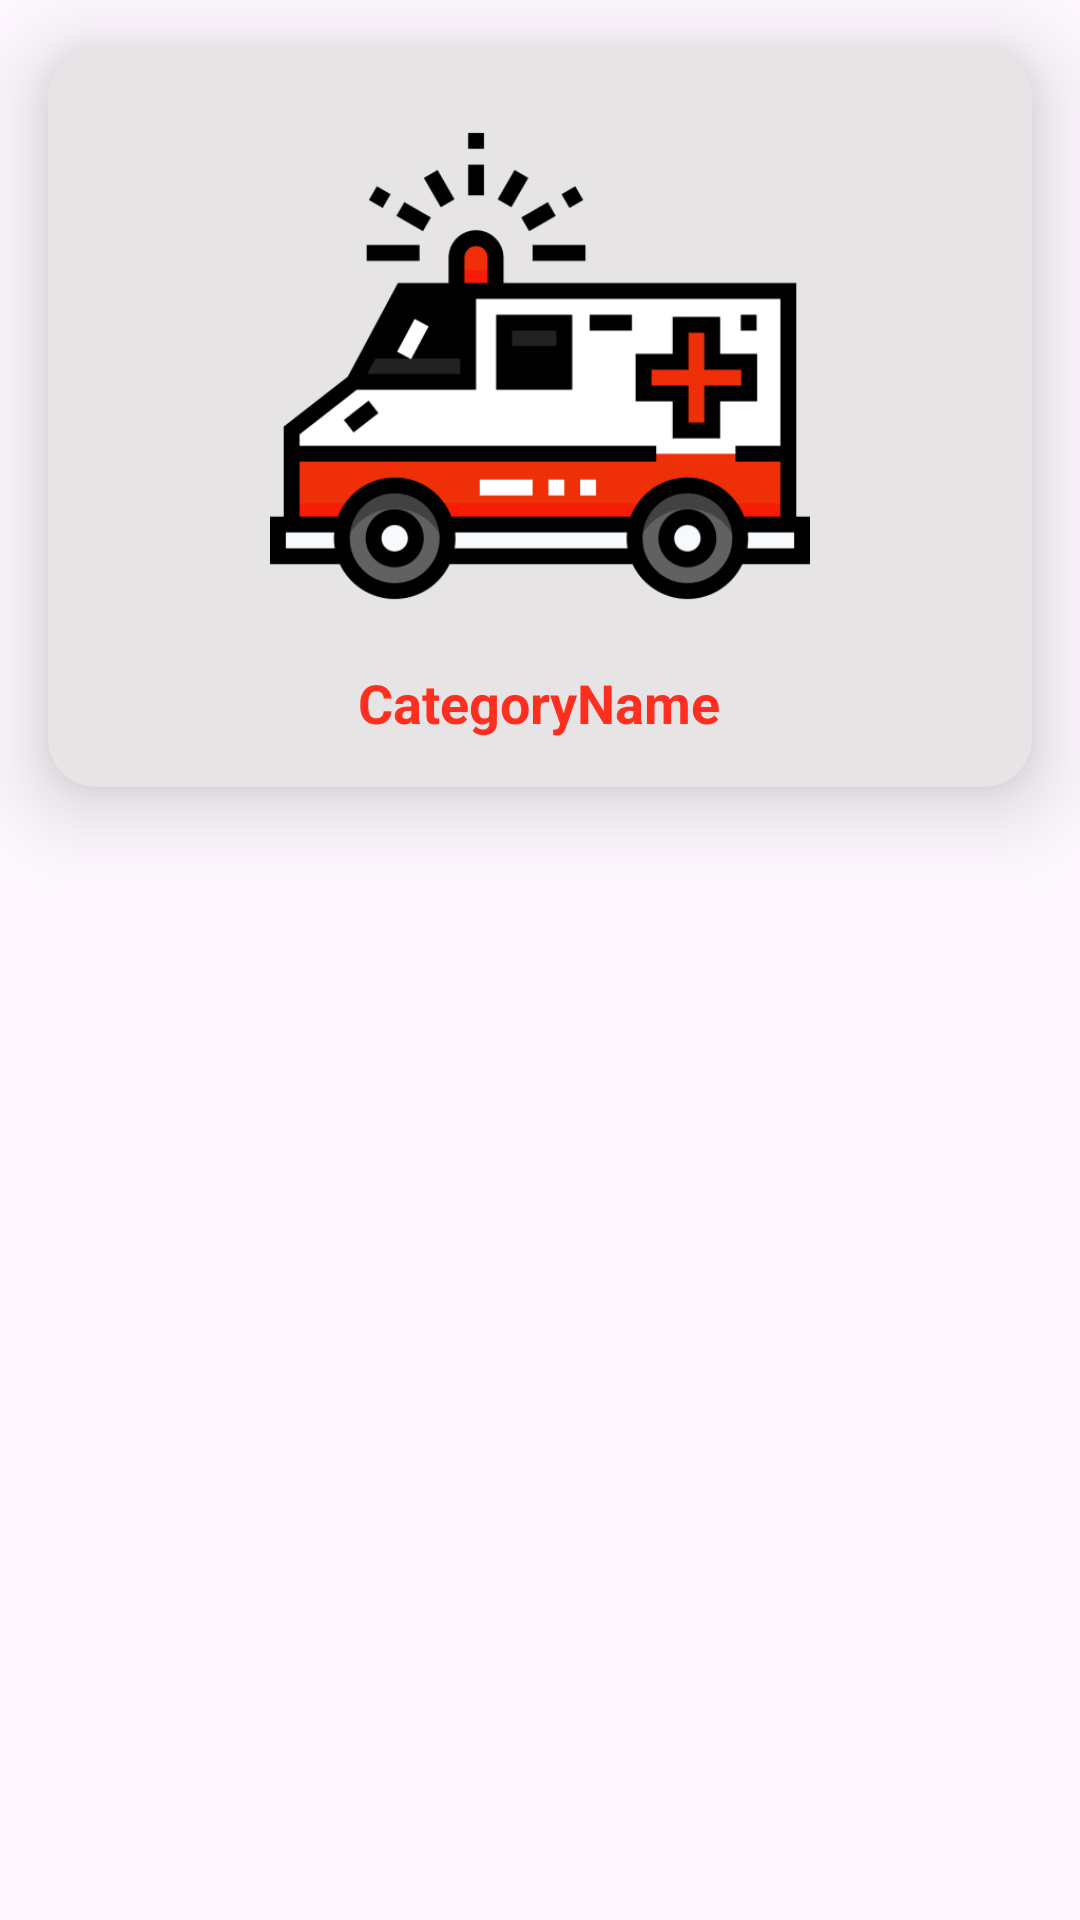

Write the Android layout XML for this screen, with the resource values it uses.
<!-- AndroidManifest.xml: application theme Theme.Ambutrackapplication -->
<!-- res/layout/lv_get_all_details.xml -->
<?xml version="1.0" encoding="utf-8"?>
<LinearLayout xmlns:android="http://schemas.android.com/apk/res/android"
    android:layout_width="match_parent"
    android:layout_height="match_parent"
    xmlns:app="http://schemas.android.com/apk/res-auto"
    android:orientation="vertical">
<androidx.cardview.widget.CardView
    android:layout_width="match_parent"
    android:layout_height="wrap_content"
    app:cardBackgroundColor="@color/gray"
    app:cardCornerRadius="16sp"
    app:cardElevation="16sp"
    android:layout_margin="16sp"
    >
    <LinearLayout
        android:layout_width="match_parent"
        android:layout_height="match_parent"
        android:orientation="vertical"
        android:gravity="center"
        >
        <ImageView
            android:layout_width="180sp"
            android:layout_height="180sp"
            android:id="@+id/ivCategoryImage"
            android:src="@drawable/ambutrackersplashlogo"
            android:layout_marginTop="16sp"
            />
        <TextView
            android:layout_width="wrap_content"
            android:layout_height="wrap_content"
            android:id="@+id/tvCategoryName"
            android:text="CategoryName"
            android:textSize="18sp"
            android:textStyle="bold"
            android:textColor="@color/red"
            android:layout_marginTop="10sp"
            android:layout_marginBottom="16sp"
            />
    </LinearLayout>
</androidx.cardview.widget.CardView>
</LinearLayout>
<!-- resources referenced by this layout -->
<resources>
  <color name="gray">#E6E4E4</color>
  <color name="red">#FF2F1F</color>
  <!-- drawable ambutrackersplashlogo: png bitmap (drawable, 20791 bytes) -->
  <style name="Theme.Ambutrackapplication" parent="Base.Theme.Ambutrackapplication" />
  <style name="Base.Theme.Ambutrackapplication" parent="Theme.Material3.DayNight.NoActionBar">
          
          
      </style>
</resources>
